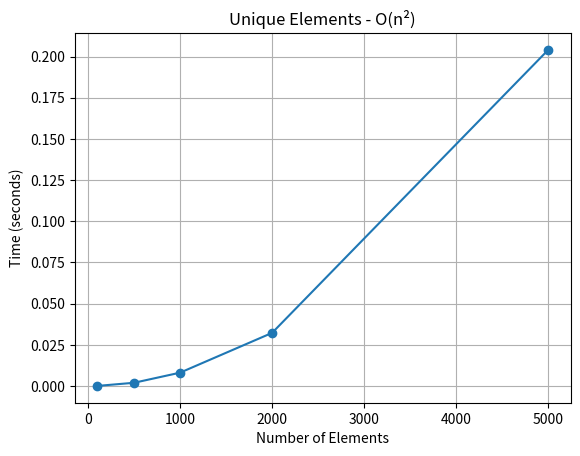

The matplotlib source for this figure:
import random
import time
import matplotlib.pyplot as plt

times = []

def unique_elements(nums):
    for i in range(len(nums)):             #se ejecuta n veces
        for x in range(i + 1, len(nums)):  #se ejecuta n*(n-1)/2 veces
            if nums[i] == nums[x]:         #1 operacion logica
                return False               #1 operacion logica, solo si encuentra un elemento repetido
    return True                            #total de operaciones: n*(n-1)/2 → O(n²)                                       

sizes = [100, 500, 1000, 2000, 5000] 
times = []

for size in sizes:
    nums = list(range(size))  

    start = time.time()
    unique_elements(nums)
    end = time.time()

    times.append(end - start)
    print(f"time for {size} numbers: {end - start} seconds")

plt.plot(sizes, times, marker='o')
plt.xlabel("Number of Elements")
plt.ylabel("Time (seconds)")
plt.title("Unique Elements - O(n²)")
plt.grid(True)
plt.show()

#total de operaciones: n*(n-1)/2 → O(n²)
#se puede mejorar¿¿ si, usando un set, O(n), pero no es brute 

#el grafico puede salir con una curva rara, pero eso depende del random,
#si se busca el peor caso siempre la linea va a ser mas recta
